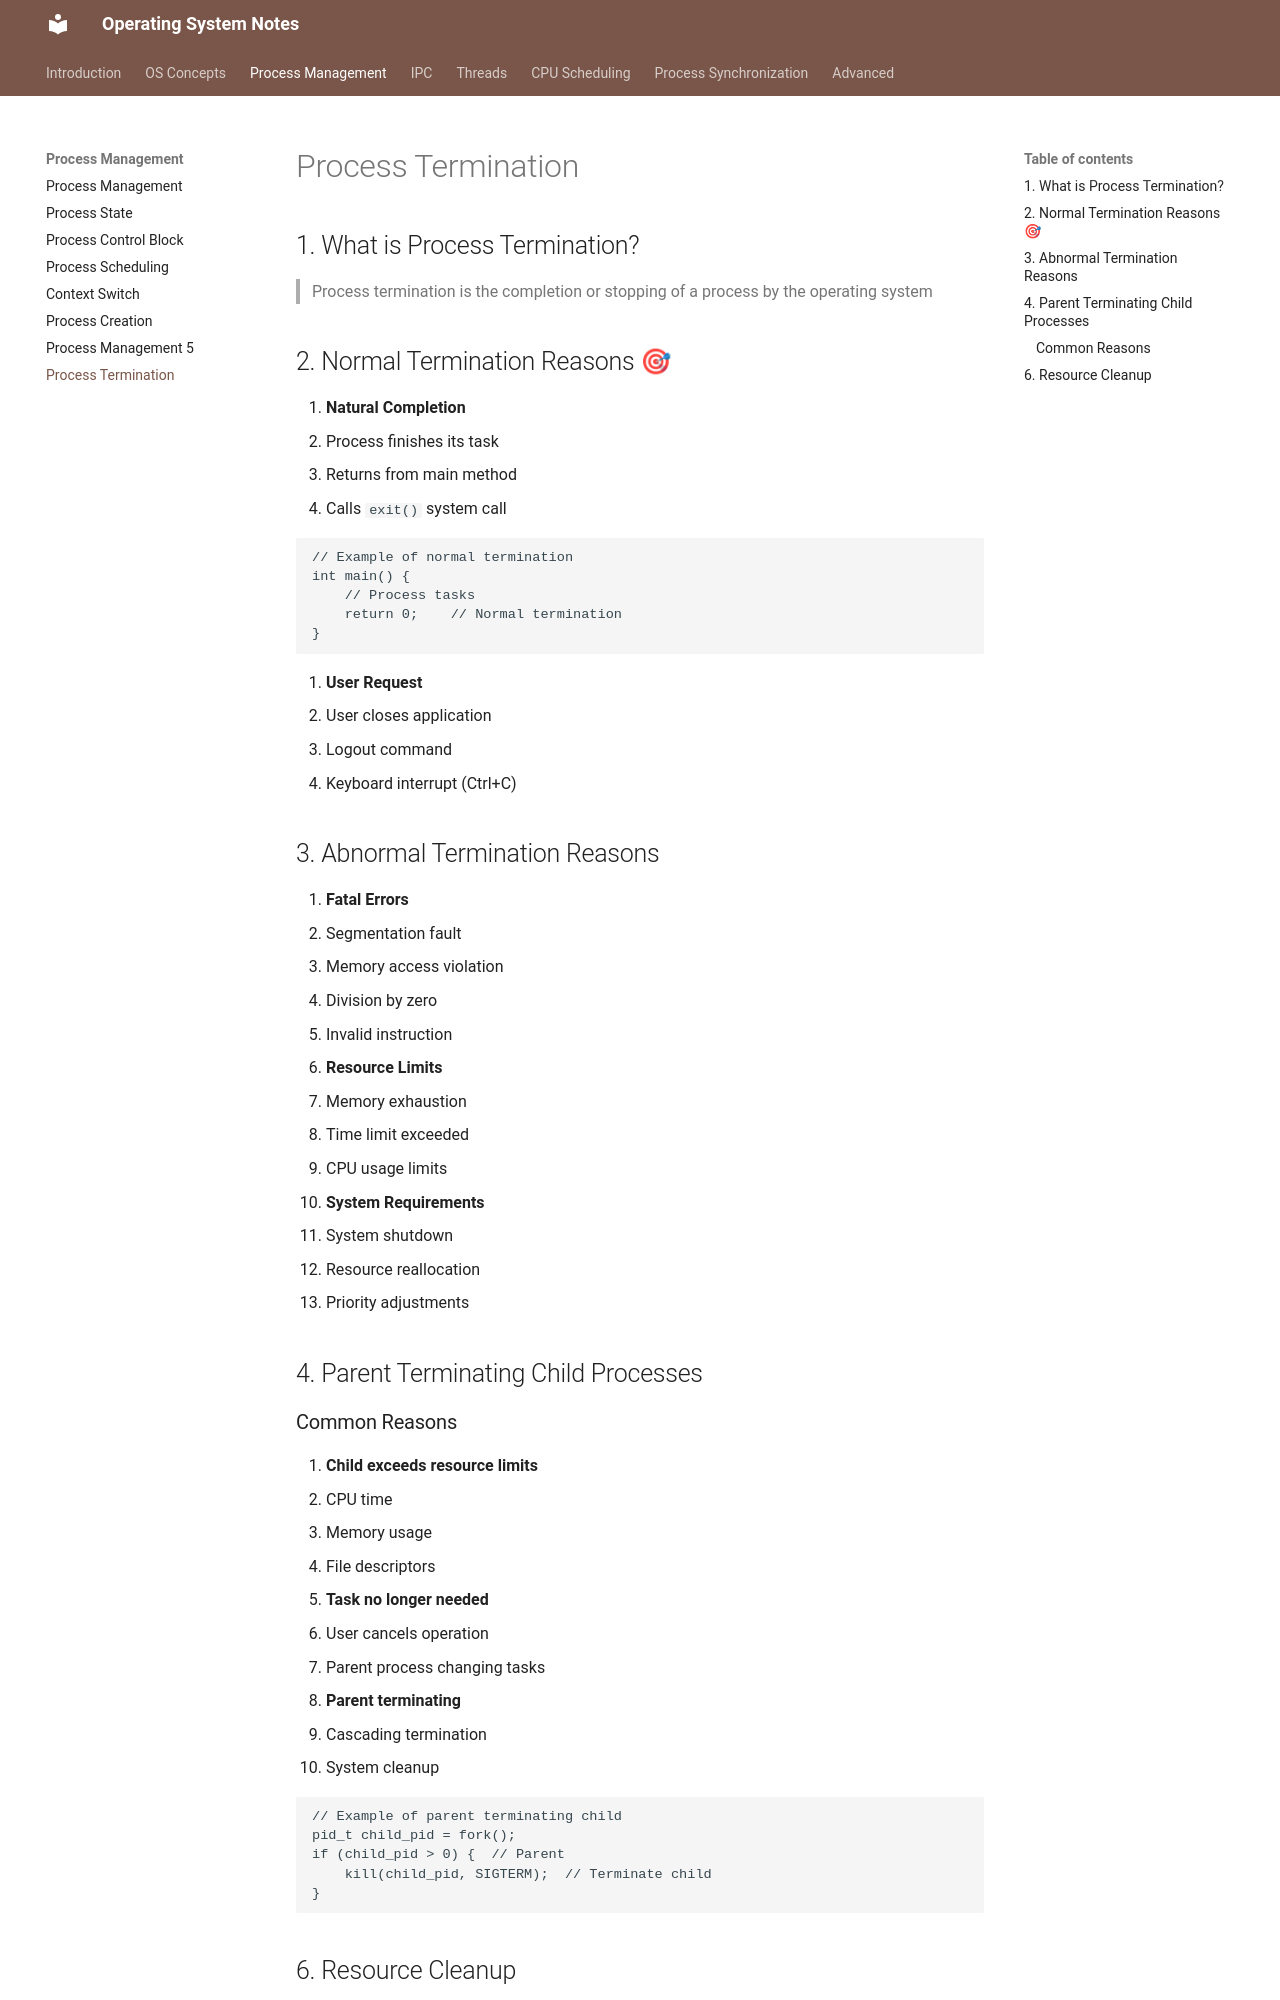

repository: VinayaSri22/Operating-System · page: v1.0.0/day22_process_termination/index.html · generator: mkdocs

# Process Termination 

## 1. What is Process Termination?
> Process termination is the completion or stopping of a process by the operating system

## 2. Normal Termination Reasons 🎯

1. **Natural Completion**
   - Process finishes its task
   - Returns from main method
   - Calls `exit()` system call

```c
// Example of normal termination
int main() {
    // Process tasks
    return 0;    // Normal termination
}
```

2. **User Request**
   - User closes application
   - Logout command
   - Keyboard interrupt (Ctrl+C)

## 3. Abnormal Termination Reasons

1. **Fatal Errors**
   - Segmentation fault
   - Memory access violation
   - Division by zero
   - Invalid instruction

2. **Resource Limits**
   - Memory exhaustion
   - Time limit exceeded
   - CPU usage limits

3. **System Requirements**
   - System shutdown
   - Resource reallocation
   - Priority adjustments

## 4. Parent Terminating Child Processes
